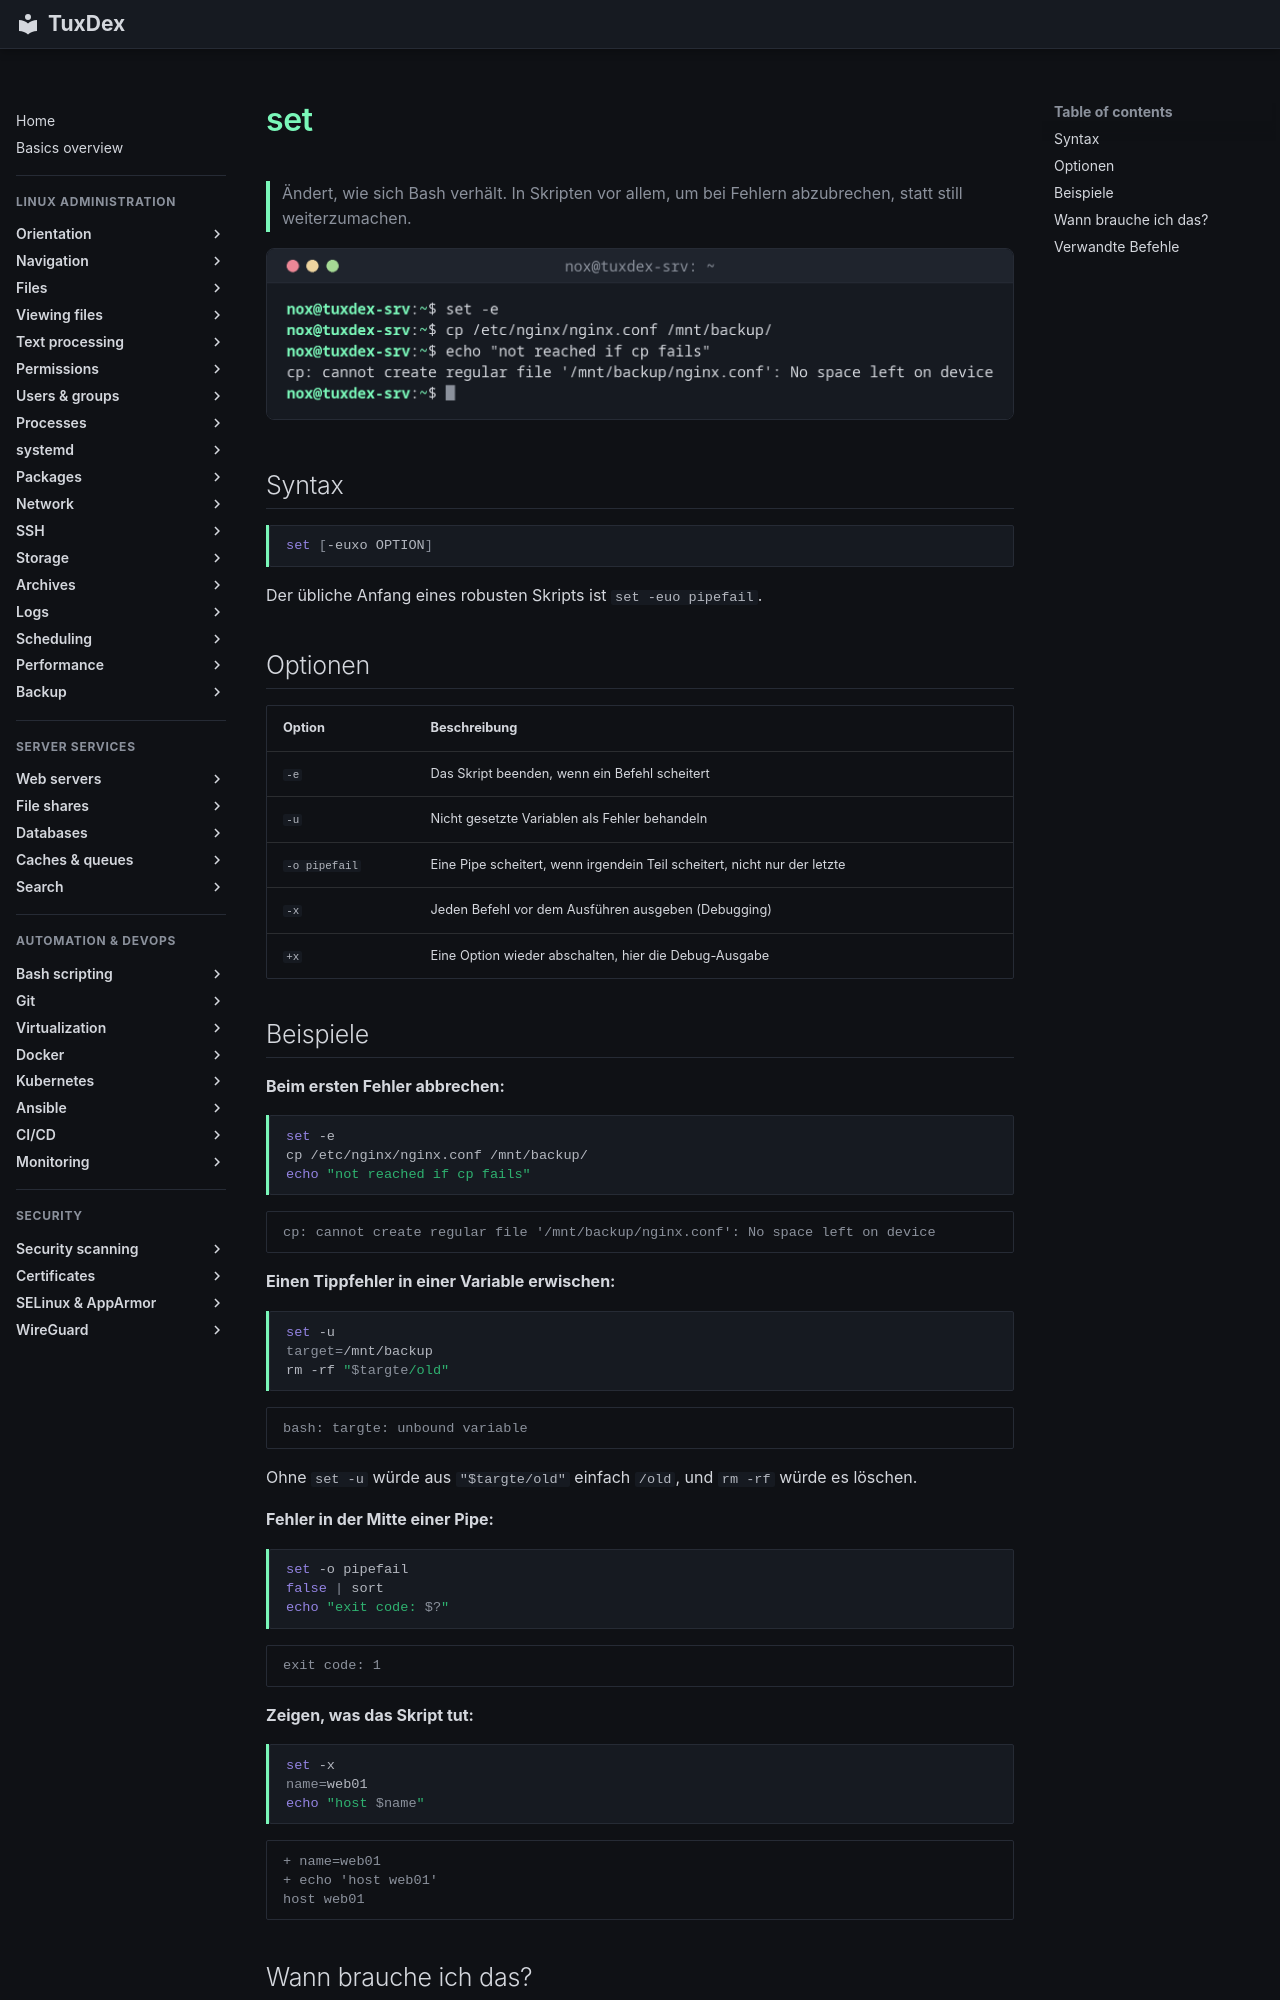

repository: Noxisan/tuxcodex · page: 17-bash-scripting/set.de/index.html · generator: mkdocs

# set

> Ändert, wie sich Bash verhält. In Skripten vor allem, um bei Fehlern abzubrechen, statt still weiterzumachen.

![set output](../assets/screenshots/17-bash-scripting/set.png)

## Syntax

```bash
set [-euxo OPTION]
```

Der übliche Anfang eines robusten Skripts ist `set -euo pipefail`.

## Optionen

| Option | Beschreibung |
|--------|--------------|
| `-e` | Das Skript beenden, wenn ein Befehl scheitert |
| `-u` | Nicht gesetzte Variablen als Fehler behandeln |
| `-o pipefail` | Eine Pipe scheitert, wenn irgendein Teil scheitert, nicht nur der letzte |
| `-x` | Jeden Befehl vor dem Ausführen ausgeben (Debugging) |
| `+x` | Eine Option wieder abschalten, hier die Debug-Ausgabe |

## Beispiele

**Beim ersten Fehler abbrechen:**

```bash
set -e
cp /etc/nginx/nginx.conf /mnt/backup/
echo "not reached if cp fails"
```

```text
cp: cannot create regular file '/mnt/backup/nginx.conf': No space left on device
```

**Einen Tippfehler in einer Variable erwischen:**

```bash
set -u
target=/mnt/backup
rm -rf "$targte/old"
```

```text
bash: targte: unbound variable
```

Ohne `set -u` würde aus `"$targte/old"` einfach `/old`, und `rm -rf` würde es löschen.

**Fehler in der Mitte einer Pipe:**

```bash
set -o pipefail
false | sort
echo "exit code: $?"
```

```text
exit code: 1
```

**Zeigen, was das Skript tut:**

```bash
set -x
name=web01
echo "host $name"
```

```text
+ name=web01
+ echo 'host web01'
host web01
```
